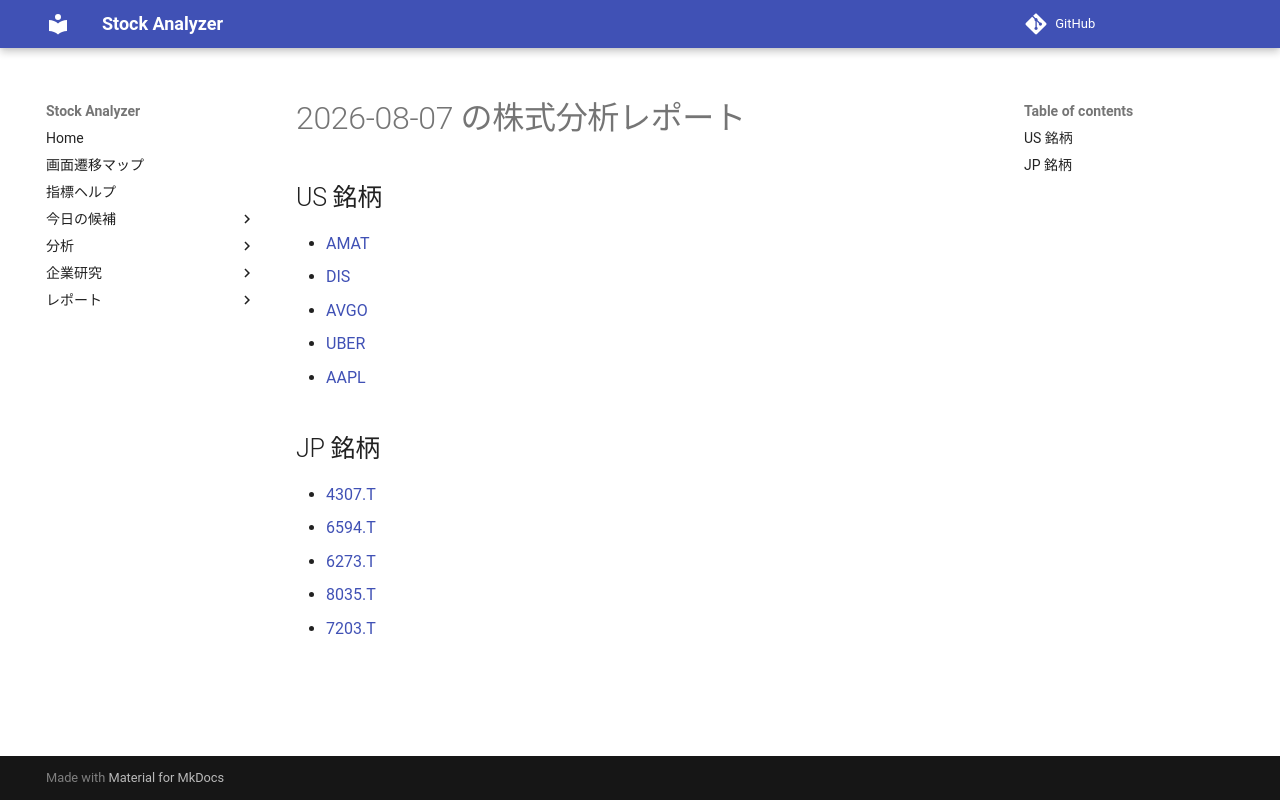

repository: Yumi-note/Making-APP · page: reports/2026-08-07/163850/index.html · generator: mkdocs

# 2026-08-07 の株式分析レポート

## US 銘柄

- [AMAT](AMAT.md)
- [DIS](DIS.md)
- [AVGO](AVGO.md)
- [UBER](UBER.md)
- [AAPL](AAPL.md)

## JP 銘柄

- [4307.T](4307_T.md)
- [6594.T](6594_T.md)
- [6273.T](6273_T.md)
- [8035.T](8035_T.md)
- [7203.T](7203_T.md)
